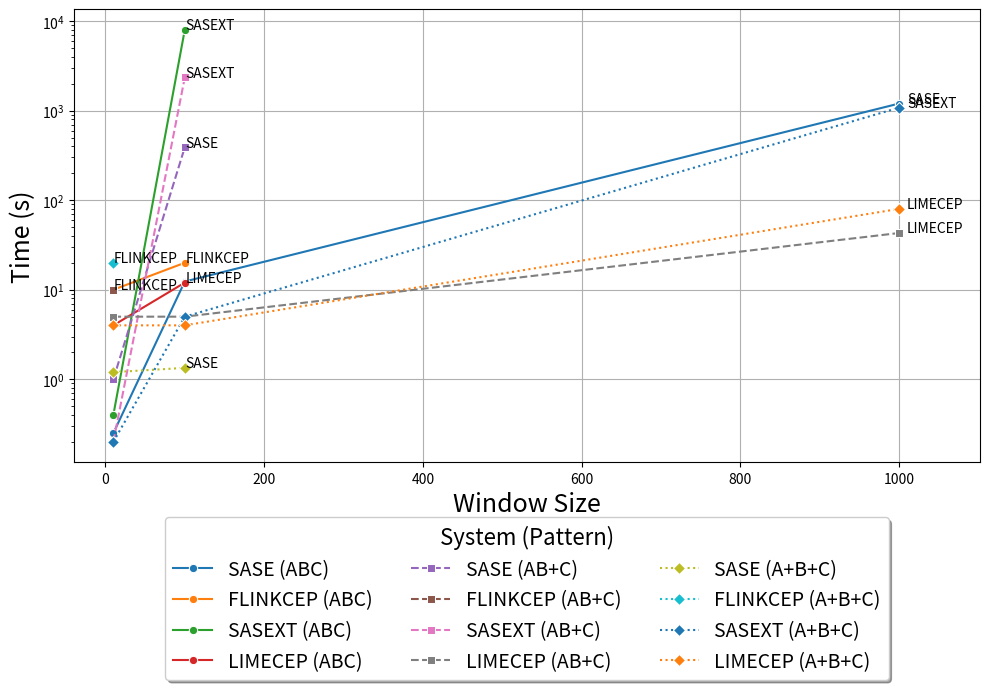
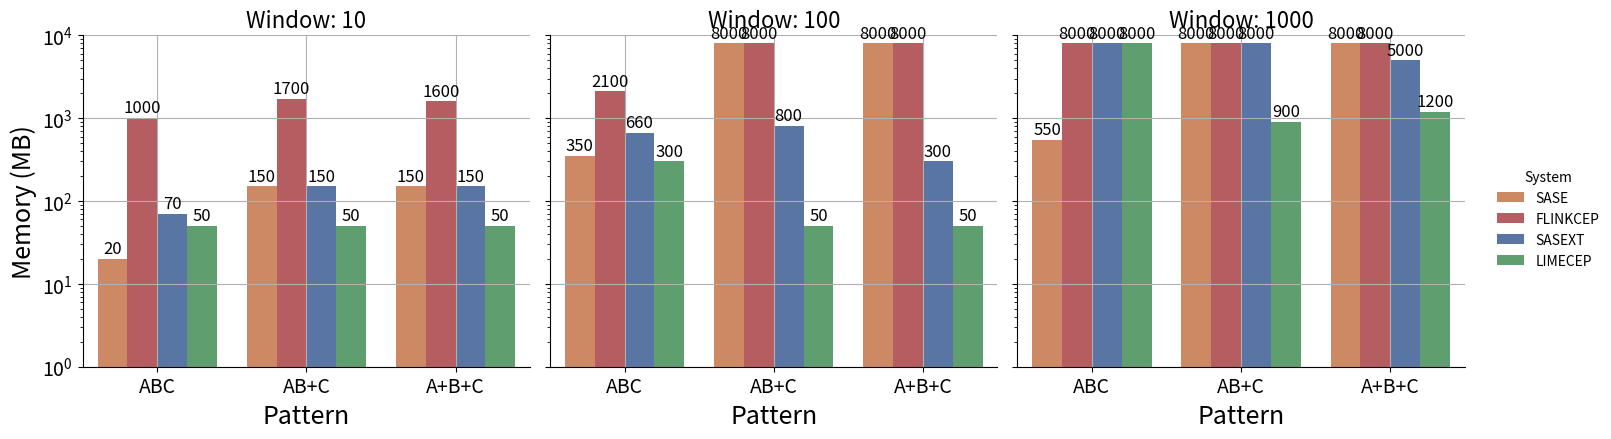
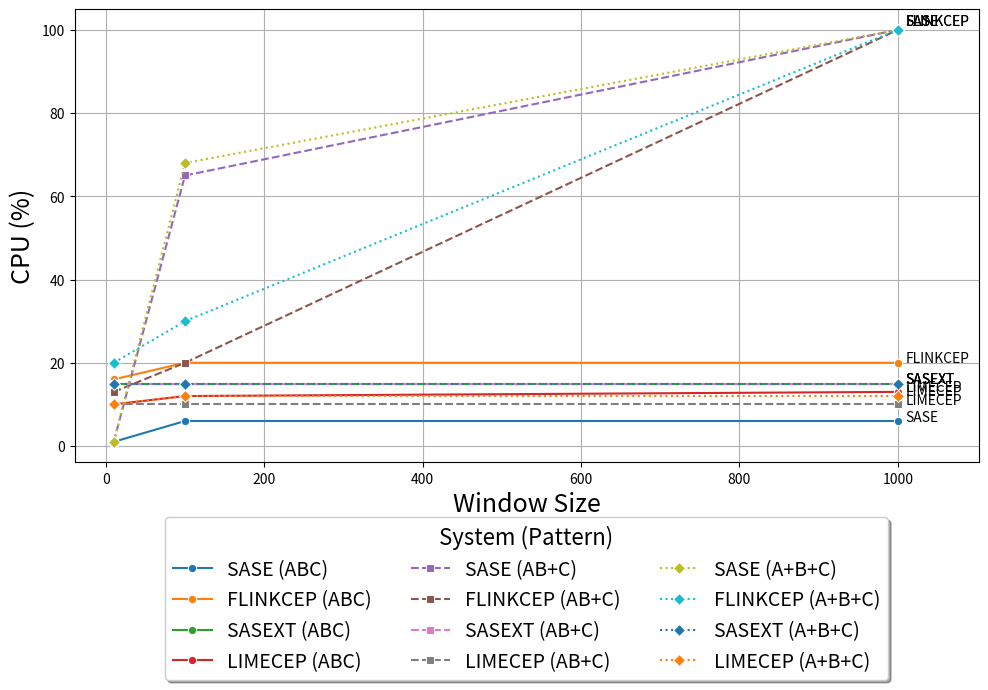

These charts were generated, in order, by the following Python code:
import matplotlib.pyplot as plt
import seaborn as sns
import pandas as pd

# Manual list of systems and window sizes
systems = ['SASE', 'FLINKCEP', 'SASEXT', 'LIMECEP']
windows = [10, 100, 1000]
pattern_markers = {
    'ABC': 'o',  # circle
    'AB+C': 's',  # square
    'A+B+C': 'D',  # diamond
}
pattern_styles = {
    'ABC': 'solid',  # solid line
    'AB+C': 'dashed',  # dashed line
    'A+B+C': 'dotted'  # dotted line
}

base_colors = {
    "SASE": sns.color_palette("deep")[1],     # blue
    "SASEXT": sns.color_palette("deep")[0],   # orange
    "FLINKCEP": sns.color_palette("deep")[3], # red
    "LIMECEP": sns.color_palette("deep")[2] # green
}

# Patterns
patterns = ['ABC', 'AB+C', 'A+B+C']

# MATCHES per pattern per window
matches = {
    'ABC': {
        10: {'SASE': 16818, 'FLINKCEP': 16818, 'SASEXT': 16546, 'LIMECEP': 16818},
        100: {'SASE': 1814393, 'FLINKCEP': 1814393, 'SASEXT': 1814393, 'LIMECEP': 1814393},
        1000: {'SASE': 172342402, 'FLINKCEP': None, 'SASEXT': None, 'LIMECEP': None}
    },
    'AB+C': {
        10: {'SASE': 45502, 'FLINKCEP': 45502, 'SASEXT': 10474, 'LIMECEP': 7060},
        100: {'SASE': None, 'FLINKCEP': None, 'SASEXT': 911289, 'LIMECEP': 57831},
        1000: {'SASE': None, 'FLINKCEP': None, 'SASEXT': None, 'LIMECEP': 532659}
    },
    'A+B+C': {
        10: {'SASE': 43078, 'FLINKCEP': 109793, 'SASEXT': 4689, 'LIMECEP': 4737},
        100: {'SASE': None, 'FLINKCEP': None, 'SASEXT': 54713, 'LIMECEP': 54713},
        1000: {'SASE': None, 'FLINKCEP': None, 'SASEXT': 528592, 'LIMECEP': 528592}
    }
}

exec_time = {
    'ABC': {
        10: {'SASE': 0.25, 'FLINKCEP': 10, 'SASEXT': 0.4, 'LIMECEP': 4},
        100: {'SASE': 12.35, 'FLINKCEP': 20, 'SASEXT': 7997, 'LIMECEP': 12},
        1000: {'SASE': 1201, 'FLINKCEP': None, 'SASEXT': None, 'LIMECEP': None}
    },
    'AB+C': {
        10: {'SASE': 1, 'FLINKCEP': 10, 'SASEXT': 0.2, 'LIMECEP': 5},
        100: {'SASE': 390, 'FLINKCEP': None, 'SASEXT': 2349, 'LIMECEP': 5},
        1000: {'SASE': None, 'FLINKCEP': None, 'SASEXT': None, 'LIMECEP': 43}
    },
    'A+B+C': {
        10: {'SASE': 1.2, 'FLINKCEP': 20, 'SASEXT': 0.2, 'LIMECEP': 4},
        100: {'SASE': 1.34, 'FLINKCEP': None, 'SASEXT': 5, 'LIMECEP': 4},
        1000: {'SASE': None, 'FLINKCEP': None, 'SASEXT': 1080, 'LIMECEP': 80}
    }
}

# MEMORY (MB)
memory = {
    'ABC': {
        10: {'SASE': 20, 'FLINKCEP': 1000, 'SASEXT': 70, 'LIMECEP': 50},
        100: {'SASE': 350, 'FLINKCEP': 2100, 'SASEXT': 660, 'LIMECEP': 300},
        1000: {'SASE': 550, 'FLINKCEP': 8000, 'SASEXT': 8000, 'LIMECEP': 8000}
    },
    'AB+C': {
        10: {'SASE': 150, 'FLINKCEP': 1700, 'SASEXT': 150, 'LIMECEP': 50},
        100: {'SASE': 8000, 'FLINKCEP': 8000, 'SASEXT': 800, 'LIMECEP': 50},
        1000: {'SASE': 8000, 'FLINKCEP': 8000, 'SASEXT': 8000, 'LIMECEP': 900}
    },
    'A+B+C': {
        10: {'SASE': 150, 'FLINKCEP': 1600, 'SASEXT': 150, 'LIMECEP': 50},
        100: {'SASE': 8000, 'FLINKCEP': 8000, 'SASEXT': 300, 'LIMECEP': 50},
        1000: {'SASE': 8000, 'FLINKCEP': 8000, 'SASEXT': 5000, 'LIMECEP': 1200}
    }
}

# CPU (%)
cpu = {
    'ABC': {
        10: {'SASE': 1, 'FLINKCEP': 16, 'SASEXT': 15, 'LIMECEP': 10},
        100: {'SASE': 6, 'FLINKCEP': 20, 'SASEXT': 15, 'LIMECEP': 12},
        1000: {'SASE': 6, 'FLINKCEP': 20, 'SASEXT': 15, 'LIMECEP': 13}
    },
    'AB+C': {
        10: {'SASE': 1, 'FLINKCEP': 13, 'SASEXT': 15, 'LIMECEP': 10},
        100: {'SASE': 65, 'FLINKCEP': 20, 'SASEXT': 15, 'LIMECEP': 10},
        1000: {'SASE': 100, 'FLINKCEP': 100, 'SASEXT': 15, 'LIMECEP': 10}
    },
    'A+B+C': {
        10: {'SASE': 1, 'FLINKCEP': 20, 'SASEXT': 15, 'LIMECEP': 10},
        100: {'SASE': 68, 'FLINKCEP': 30, 'SASEXT': 15, 'LIMECEP': 12},
        1000: {'SASE': 100, 'FLINKCEP': 100, 'SASEXT': 15, 'LIMECEP': 12}
    }
}

# === Enhanced line plot with annotations and styles ===
def plot_metric_line(metric_dict, title, ylabel, logscale=False):
    rows = []
    for pattern in patterns:
        for window in windows:
            for system in systems:
                value = metric_dict.get(pattern, {}).get(window, {}).get(system, None)
                if value is not None:
                    rows.append({
                        'Pattern': pattern,
                        'Window': window,
                        'System': system,
                        'Value': value
                    })

    df = pd.DataFrame(rows)

    plt.figure(figsize=(12, 7))

    for pattern in patterns:
        for system in systems:
            df_line = df[(df['Pattern'] == pattern) & (df['System'] == system)]
            if not df_line.empty:
                sns.lineplot(
                    data=df_line,
                    x="Window", y="Value",
                    label=f"{system} ({pattern})",
                    linestyle=pattern_styles.get(pattern, 'solid'),
                    marker=pattern_markers.get(pattern, 'o')
                )
                # Annotate last point
                last = df_line.sort_values("Window").iloc[-1]
                plt.text(last["Window"] * 1.01, last["Value"] * 1.01, f"{system}", fontsize=12)


    if logscale:
        plt.yscale("log")

    plt.grid(True)
    plt.title(title)
    plt.xlabel("Window Size")
    plt.ylabel(ylabel)
    plt.legend(title="System (Pattern)", fontsize=9)
    plt.tight_layout()
    metric='exec-time'
    if not logscale:
        metric='cpu'
    plt.savefig("exp3-"+metric+"-stam.png")

def plot_metric_line_new_plot(metric_dict, title, ylabel, logscale=False):
    rows = []
    for pattern in patterns:
        for window in windows:
            for system in systems:
                value = metric_dict.get(pattern, {}).get(window, {}).get(system, None)
                if value is not None:
                    rows.append({
                        'Pattern': pattern,
                        'Window': window,
                        'System': system,
                        'Value': value
                    })

    df = pd.DataFrame(rows)

    fig = plt.figure(figsize=(10, 6))
    ax = fig.add_subplot(111)

    for pattern in patterns:
        for system in systems:
            df_line = df[(df['Pattern'] == pattern) & (df['System'] == system)]
            if not df_line.empty:
                sns.lineplot(
                    ax=ax,
                    data=df_line,
                    x="Window", y="Value",
                    label=f"{system} ({pattern})",
                    linestyle=pattern_styles.get(pattern, 'solid'),
                    marker=pattern_markers.get(pattern, 'o')
                )
                last = df_line.sort_values("Window").iloc[-1]
                ax.text(last["Window"] * 1.01, last["Value"] * 1.01, f"{system}", fontsize=10)

    if logscale:
        ax.set_yscale("log")

    ax.grid(True)
    ax.set_title(title)
    ax.set_xlabel("Window Size", fontsize=18)
    ax.set_ylabel(ylabel, fontsize=18)

    ax.set_xlim(right=ax.get_xlim()[1] * 1.05)

    box = ax.get_position()
    ax.set_position([box.x0, box.y0 + box.height * 0.2,
                     box.width, box.height * 0.8])

    legend = ax.legend(
        loc='upper center',
        bbox_to_anchor=(0.5, -0.1),
        ncol=3,
        fontsize=14,
        title="System (Pattern)",
        title_fontsize=16,
        fancybox=True,
        shadow=True
    )

    plt.tight_layout()
    metric='exec-time'
    if not logscale:
        metric='cpu'
    # plt.savefig("exp3-"+metric+"-stnm.png")
    # plt.show()
    fig.savefig(
        f"exp5-{metric}-stam.png",
        bbox_extra_artists=(legend,),
        bbox_inches='tight'
    )

# === Enhanced memory barplot (log + labels) ===
def plot_memory_bar(metric_dict):
    rows = []
    for pattern in patterns:
        for window in windows:
            for system in systems:
                value = metric_dict.get(pattern, {}).get(window, {}).get(system, None)
                if value is not None:
                    rows.append({
                        'Pattern': pattern,
                        'Window': window,
                        'System': system,
                        'Memory': value
                    })

    df = pd.DataFrame(rows)

    # Create the catplot with correct palette and hue
    g = sns.catplot(
        data=df, kind="bar",
        x="Pattern", y="Memory",
        hue="System", col="Window",
        sharey=True, height=5, aspect=1,
        palette=base_colors
    )

    g.set_titles("Window: {col_name}", size=16)
    g.set_axis_labels("Pattern", "Memory (MB)", fontsize=18)
    max_y = 10 ** 4
    for ax in g.axes.flatten():
        ax.set_ylim(1, max_y)
    g.set(yscale="log")
    g.set_xticklabels(rotation=0)

    for ax in g.axes.flatten():
        ax.tick_params(axis='x', labelsize=14)
        ax.tick_params(axis='y', labelsize=14)

    # Annotate bars with values
    for ax in g.axes.flatten():
        ax.grid(True)
        for container in ax.containers:
            for bar in container:
                height = bar.get_height()
                if height > 0:
                    ax.text(bar.get_x() + bar.get_width() / 2., height * 1.05,
                            f'{int(height)}', ha='center', va='bottom', fontsize=12)

    # g.fig.suptitle("Memory Usage per Pattern (Log Scale)", fontsize=14)
    plt.tight_layout(rect=[0, 0.05, 0.92, 0.95])  # Adjust for legend space
    # g.add_legend(title="System", loc='lower center', bbox_to_anchor=(0.5, -0.05))
    plt.savefig("exp5-mem-stam.png")

# === Call the plots ===
plot_metric_line_new_plot(exec_time, "", "Time (s)", logscale=True)
plot_memory_bar(memory)
plot_metric_line_new_plot(cpu, "", "CPU (%)", logscale=False)

